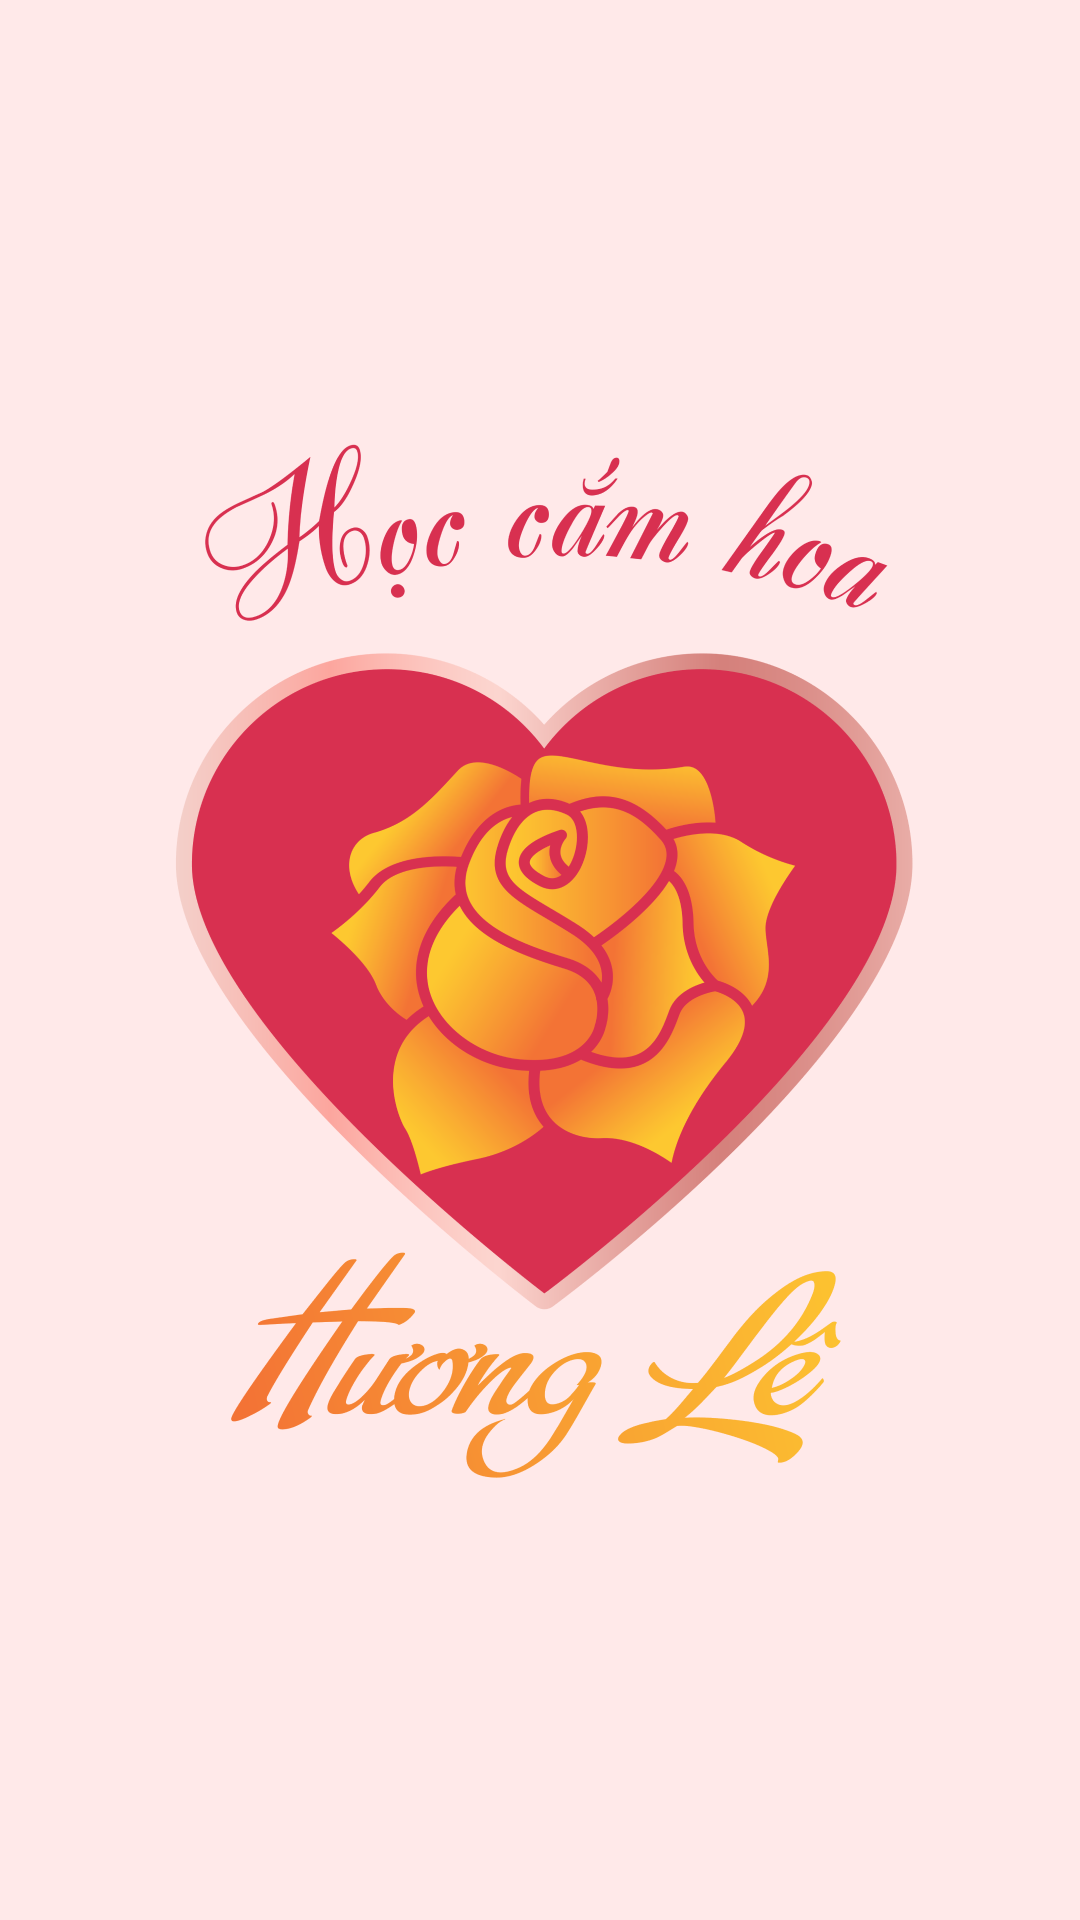

Produce the Android XML layout that renders to this screen, including the resource entries it uses.
<!-- AndroidManifest.xml: application theme Theme.CamHoa -->
<!-- res/layout/activity_loading.xml -->
<?xml version="1.0" encoding="utf-8"?>
<LinearLayout xmlns:android="http://schemas.android.com/apk/res/android"
    xmlns:app="http://schemas.android.com/apk/res-auto"
    android:layout_width="match_parent"
    android:layout_height="match_parent"
    android:background="@color/bg_color"
    android:gravity="center"
    android:orientation="vertical">

    <androidx.appcompat.widget.AppCompatImageView
        android:layout_width="wrap_content"
        android:layout_height="wrap_content"
        app:srcCompat="@drawable/bg_loading" />

</LinearLayout>
<!-- resources referenced by this layout -->
<resources>
  <color name="bg_color">#FFE9E9</color>
  <!-- drawable bg_loading: png bitmap (drawable-hdpi, 76484 bytes) -->
  <style name="Theme.CamHoa" parent="Theme.MaterialComponents.DayNight.NoActionBar">
          
          <item name="colorPrimary">@color/main_color</item>
          <item name="colorPrimaryVariant">@color/bg_color</item>
          <item name="colorOnPrimary">@color/white</item>
          
          <item name="colorSecondary">@color/main_color</item>
          <item name="colorSecondaryVariant">@color/bg_color</item>
          <item name="colorOnSecondary">@color/white</item>
          
          <item name="android:statusBarColor" tools:targetApi="l">@color/bg_color</item>
          
      </style>
  <color name="main_color">#FFABAB</color>
  <color name="white">#FFFFFFFF</color>
</resources>
